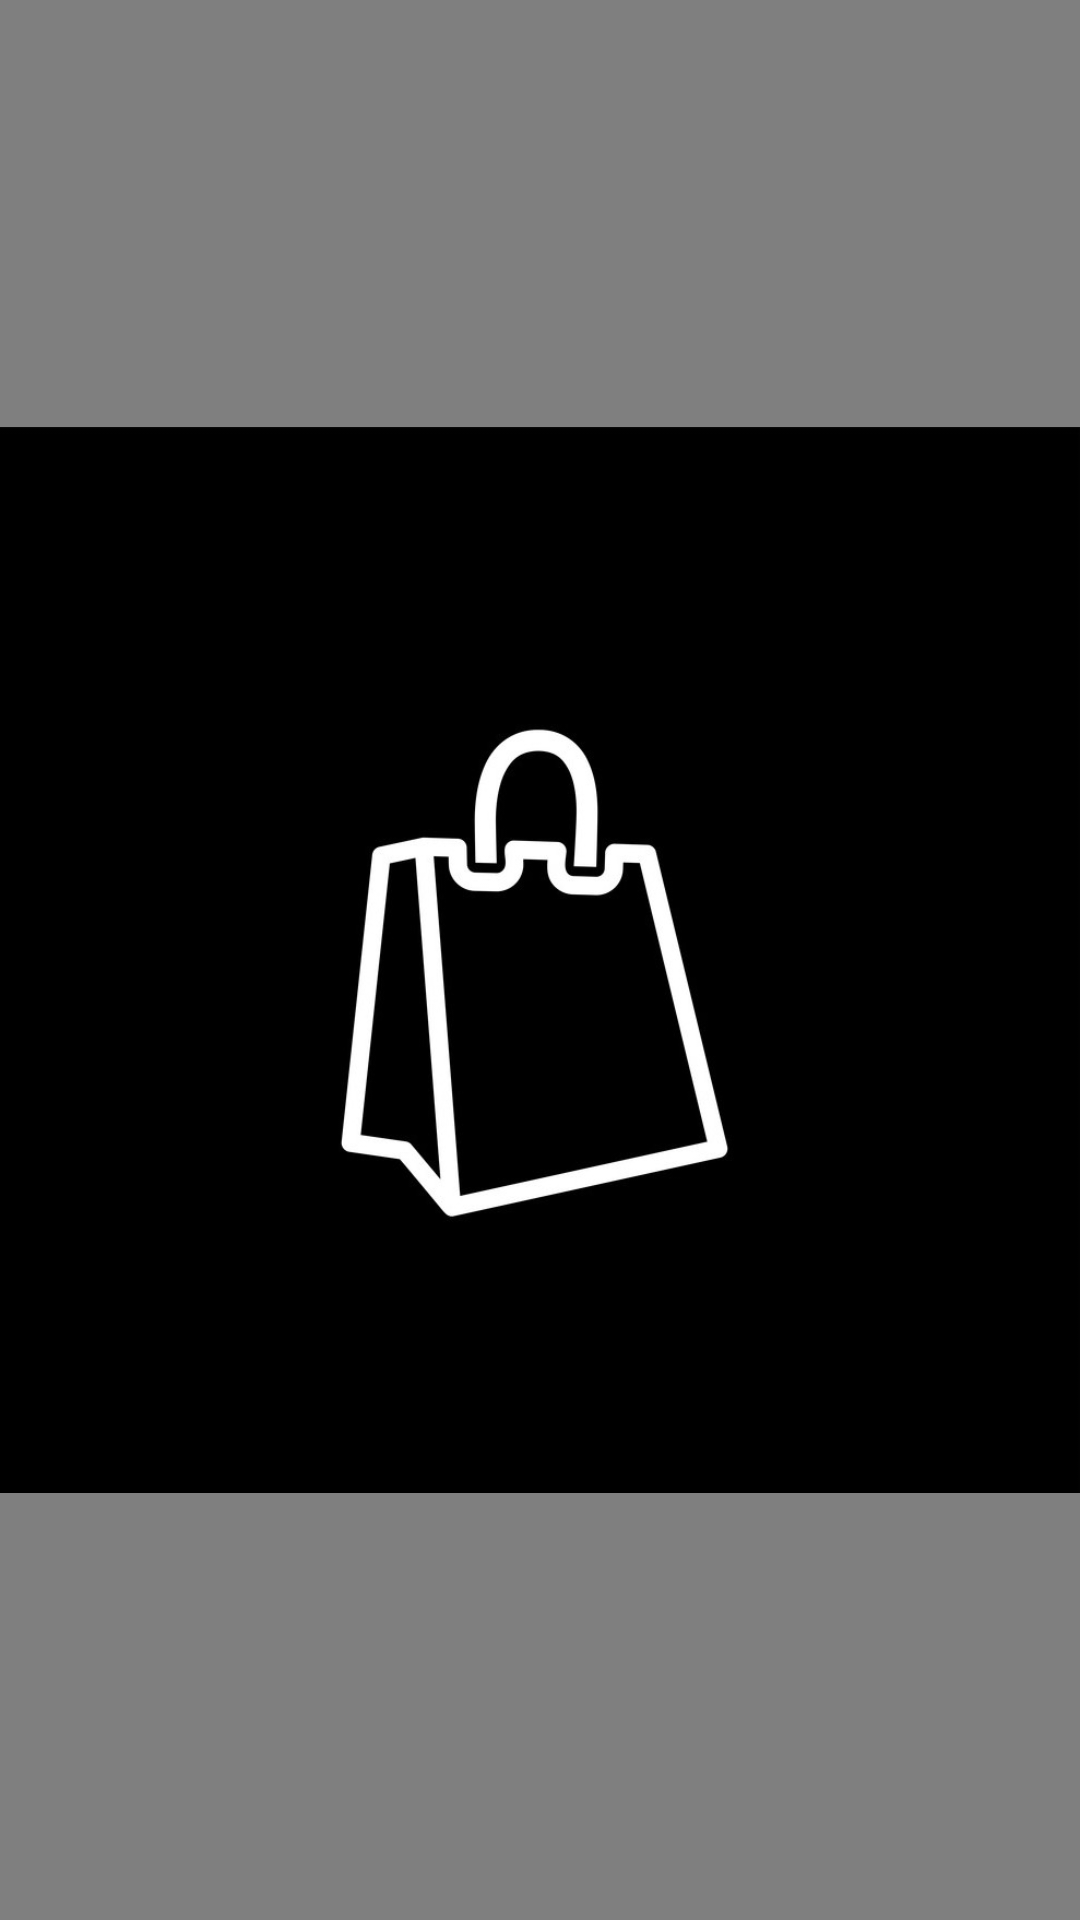

Here is an Android app screen rendered from its layout file. Give the layout XML and the strings, colors and styles it references.
<!-- AndroidManifest.xml: application theme Theme.MallApp -->
<!-- res/layout/activity_splashscreen.xml -->
<?xml version="1.0" encoding="utf-8"?>
<RelativeLayout xmlns:android="http://schemas.android.com/apk/res/android"
    xmlns:app="http://schemas.android.com/apk/res-auto"
    xmlns:tools="http://schemas.android.com/tools"
    android:layout_width="match_parent"
    android:layout_height="match_parent"
    android:background="@color/black"
    tools:context=".splashscreen">


  <VideoView
        android:id="@+id/splashs"
        android:layout_width="wrap_content"
        android:layout_height="wrap_content" />
    <ImageView
        android:id="@+id/logo"
        android:layout_width="match_parent"
        android:layout_height="wrap_content"
        android:layout_alignBottom="@id/logo"

        android:src="@drawable/logo" />


</RelativeLayout>
<!-- resources referenced by this layout -->
<resources>
  <color name="black">#FF000000</color>
  <!-- drawable logo: png bitmap (drawable, 47482 bytes) -->
  <style name="Theme.MallApp" parent="Theme.AppCompat.Light.NoActionBar">
          
  
          <item name="colorOnSecondary">@color/black</item>
          
          <item name="android:statusBarColor" tools:targetApi="l">?attr/colorPrimaryVariant</item>
          
      </style>
</resources>
